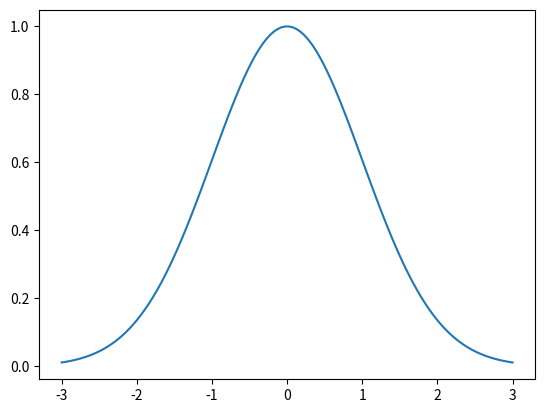

Python code for this plot:
"""
Plotting a gaussian
============================

Example ``matplotlib`` to plot a gaussian.

"""
# Libraries
import numpy as np
import matplotlib.pyplot as plt


# ---------------------------
# Methods
# ---------------------------
def gaussian(x, mu=0, sig=1):
    return np.exp(-np.power(x - mu, 2.) / (2 * np.power(sig, 2.)))


# ---------------------------
# Configuration
# ---------------------------


# ---------------------------
# Main
# ---------------------------
# Load data
x = np.linspace(-3, 3, 120)
y = gaussian(x)

# Plot
plt.plot(x, y)

# Show
plt.show()
